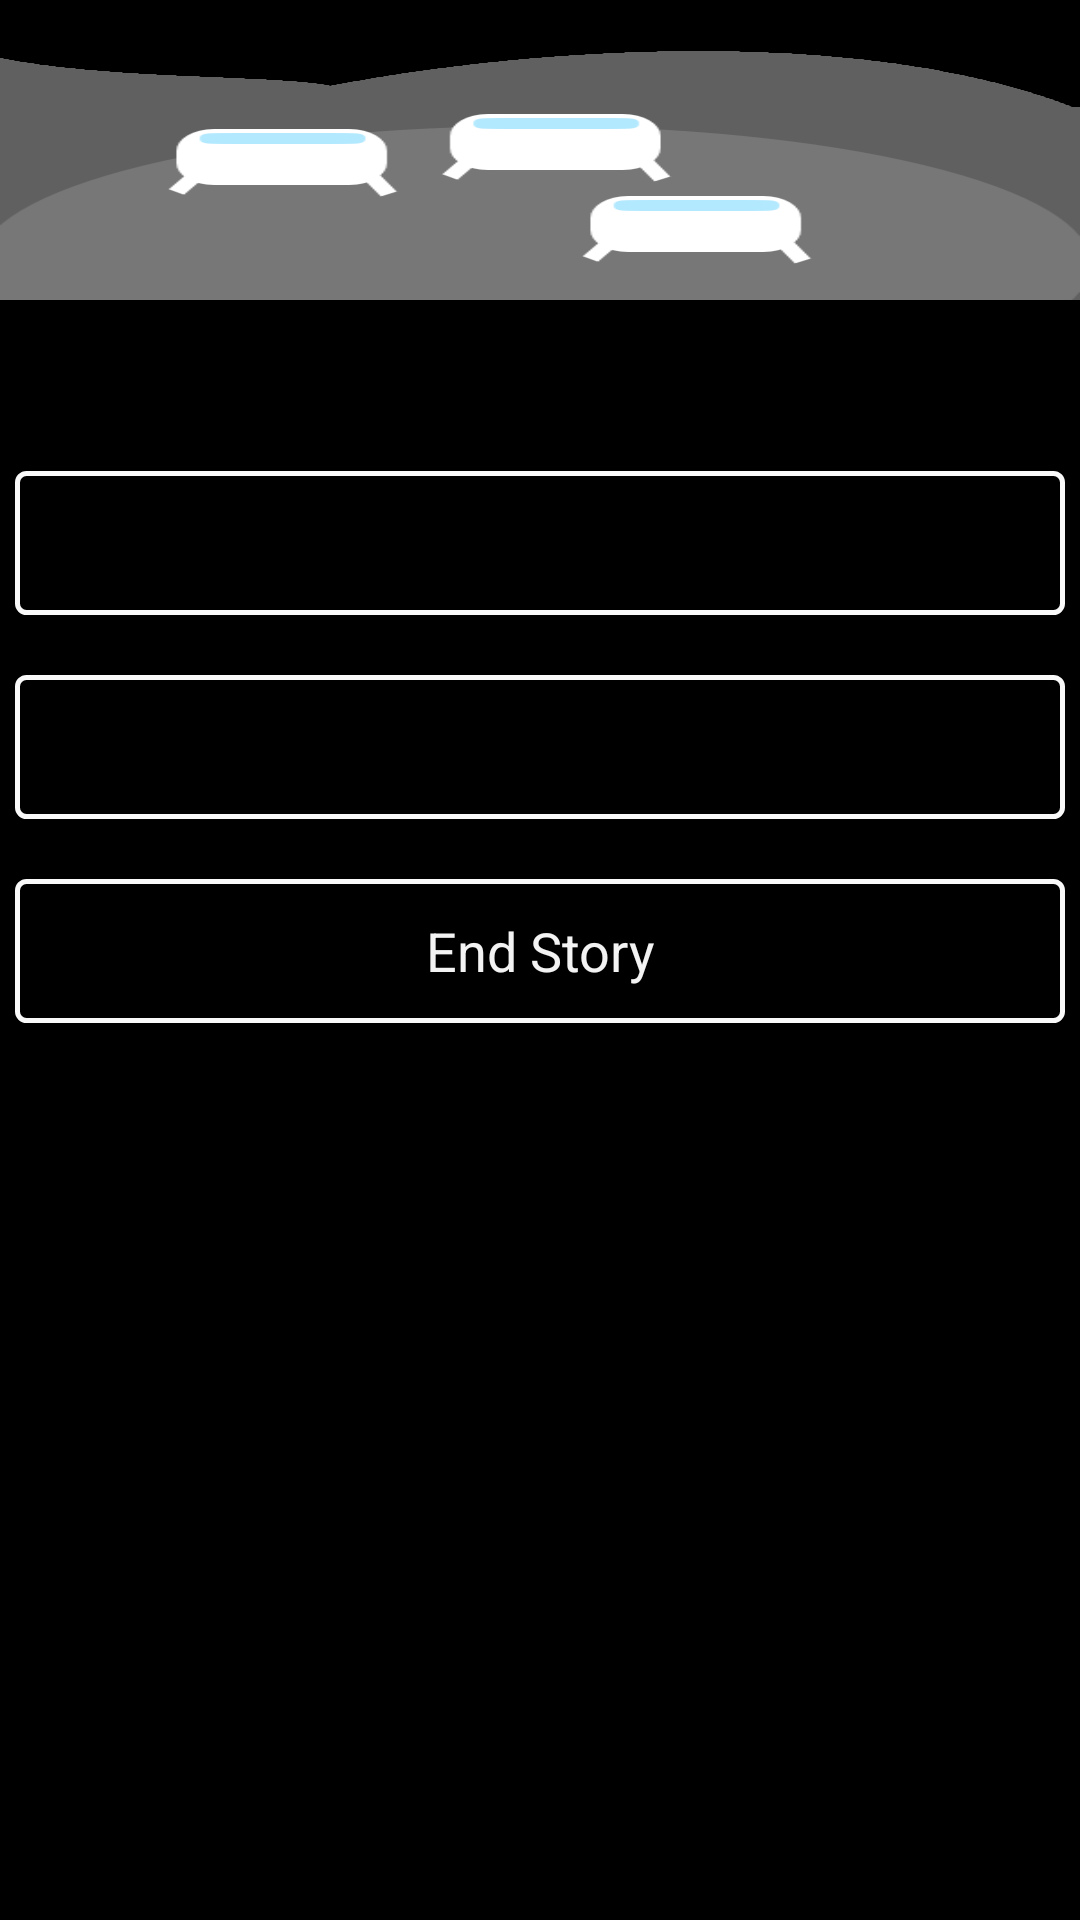

Here is an Android app screen rendered from its layout file. Give the layout XML and the strings, colors and styles it references.
<!-- AndroidManifest.xml: application theme android:Theme.Holo -->
<!-- res/layout/activity_scene_view.xml -->
<LinearLayout xmlns:android="http://schemas.android.com/apk/res/android"
    android:layout_width="match_parent"
    android:layout_height="match_parent"
    android:orientation="vertical"
    android:background="#000">

    <ImageView
        android:layout_width="match_parent"
        android:layout_height="300px"
        android:id="@+id/sceneImage"
        android:src="@drawable/base"
        android:scaleType="fitXY"
        />

    <LinearLayout
        android:layout_width="match_parent"
        android:layout_height="wrap_content"
        android:orientation="vertical"
        android:paddingTop="10dp"
        android:paddingLeft="5dp"
        android:paddingRight="5dp">

        <TextView
            android:id="@+id/sceneTextView"
            style="@style/SceneTextView" />
        <Button
            android:id="@+id/option1Button"
            style="@style/ButtonStyle" />

        <Button
            android:id="@+id/option2Button"
            style="@style/ButtonStyle" />

        <Button
            android:id="@+id/endStoryButton"
            style="@style/ButtonStyle"
            android:text="@string/end_story_text"/>

    </LinearLayout>


</LinearLayout>
<!-- resources referenced by this layout -->
<resources>
  <!-- drawable base: png bitmap (drawable, 13178 bytes) -->
  <string name="end_story_text">End Story</string>
  <style name="ButtonStyle">
          <item name="android:layout_width">match_parent</item>
          <item name="android:layout_height">wrap_content</item>
          <item name="android:padding">@dimen/button_padding</item>
          <item name="android:layout_marginBottom">@dimen/button_margin</item>
          <item name="android:background">@drawable/button_border</item>
          <item name="android:editTextColor">@color/text_color_white</item>
      </style>
  <style name="SceneTextView">
          <item name="android:layout_width">match_parent</item>
          <item name="android:layout_height">wrap_content</item>
          <item name="android:gravity">center</item>
          <item name="android:textSize">@dimen/scene_text_size</item>
          <item name="android:textColor">@color/text_color_white</item>
          <item name="android:padding">@dimen/text_view_padding</item>
      </style>
  <dimen name="button_padding">5dp</dimen>
  <dimen name="button_margin">20dp</dimen>
  <!-- drawable button_border (drawable) -->
  <?xml version="1.0" encoding="utf-8"?>
  <shape xmlns:android="http://schemas.android.com/apk/res/android"
      android:shape="rectangle">
  
      <corners android:radius="3dp" />
      <stroke android:width="5px" android:color="@color/button_border_color" />
  
  </shape>
  <color name="text_color_white">#FAF9F9</color>
  <dimen name="scene_text_size">20sp</dimen>
  <dimen name="text_view_padding">10dp</dimen>
  <color name="button_border_color">#FAF9F9</color>
</resources>
